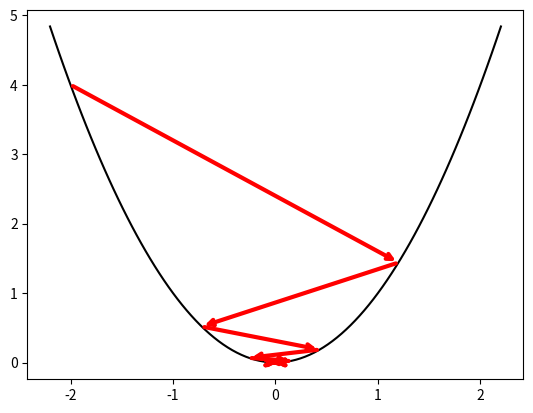

Generate this figure with matplotlib:
import numpy as np
import matplotlib.pyplot as plt

lr = 0.8
x0, y0 = -2, 4
x = [x0]
y = [y0]


for i in range(15):
    x0 -= lr*2*x0
    y0 = x0**2

    plt.annotate("", xytext=(x[-1], y[-1]), xy=(x0, y0),
                arrowprops=dict(arrowstyle="->", color="red", lw=3))
    x.append(x0)
    y.append(y0)

xs = np.linspace(-2.2,2.2, 100)
plt.plot(xs, xs**2, color='black')
plt.show()